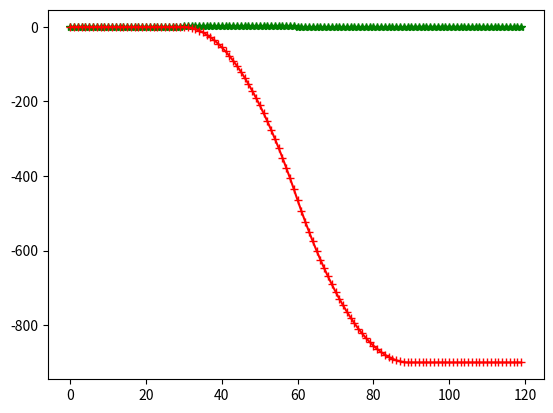

Generate this figure with matplotlib:
#Solve Poisson's equation

import numpy as np
import matplotlib.pyplot as plt
from numpy import linalg

# Parameters for solving problem in the interval 0 < x < L
N = 120                    # No. of coordinate points
L = 6
x,dx = np.linspace(0,L,N,retstep=True);       # Coordinate vector
rho=np.zeros(N)

#Three-point finite-difference representation of Laplacian
Lap = (-2*np.diag([1]*N,k=0)+np.diag([1]*(N-1),k=1)+np.diag([1]*(N-1),k=-1))#/(dx**2)
print(Lap)
# Next modify Lap so that it is consistent with f(0) = f(L) = 0
Lap[0,0] = -2
#Lap[0,2] = 1
#Lap[1,0] = 1

#Lap[N-1,N-2] = 1; 
#Lap[N-2,N-1] = 1; 
Lap[N-1,N-1] = -1;

#Lap=np.delete(Lap,(0),axis=0) #Delete first row
#Lap=np.delete(Lap,(N-2),axis=0) #Delete last row


myLap=np.matrix(Lap)
print(myLap)

#Potential
##
# rho[0]=1.0
# rho[1:int(N/2)]=1.0
# rho[N-1]=-1.0/2
# rho[int(N/2):N-1]=-1.0
###
# rho[0:int(N/4)]=0.0
# rho[int(N/4):int(N/2)]=1.0
# rho[int(N/2):int(3*N/4)]=-1.0
# rho[N-1]=0.0
###
rho[0:int(N/4)]=0.0
rho[int(N/4):int(N/2)]=1.0
rho[int(N/2):int(3*N/4)]=-1.0
rho[N-1]=0.0



#rho=np.delete(rho,(0),axis=0) #Delete first row
#rho=np.delete(rho,(N-2),axis=0) #Delete last row
myrho=np.matrix(rho)
print(myrho)

plt.plot(rho,'g*-')
plt.grid()
plt.show()
#print(myrho.T)

V = -myLap.I*myrho.T
#print(V)
plt.plot((V),'r+-')
plt.grid()
plt.show()
